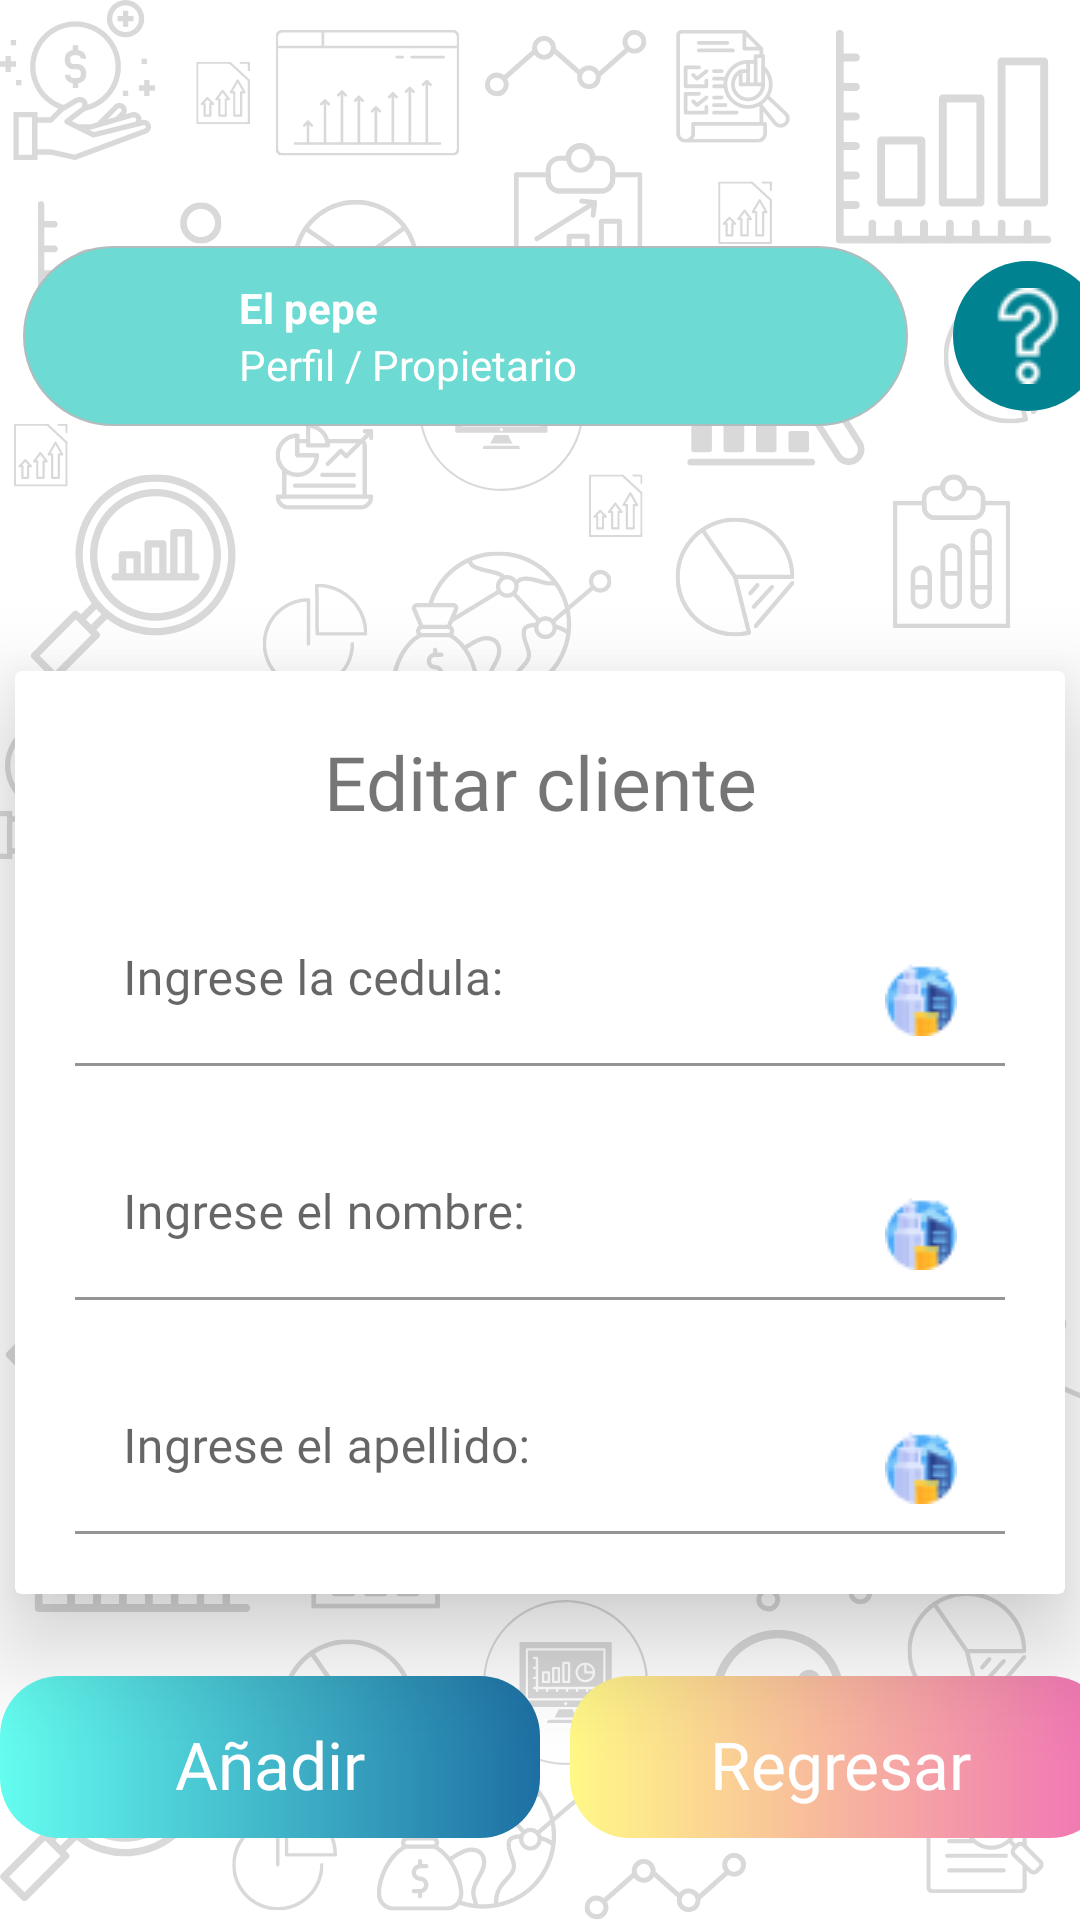

Produce the Android XML layout that renders to this screen, including the resource entries it uses.
<!-- AndroidManifest.xml: application theme AppTheme -->
<!-- res/layout/activity_editar_cliente.xml -->
<?xml version="1.0" encoding="utf-8"?>
<androidx.constraintlayout.widget.ConstraintLayout xmlns:android="http://schemas.android.com/apk/res/android"
    xmlns:app="http://schemas.android.com/apk/res-auto"
    xmlns:tools="http://schemas.android.com/tools"
    android:layout_width="match_parent"
    android:layout_height="match_parent"
    android:background="@drawable/fondo"
    tools:context=".Cliente.editarCliente">

    <LinearLayout
        android:id="@+id/linearLayout4"
        android:layout_width="match_parent"
        android:layout_height="wrap_content"
        android:orientation="vertical"
        app:layout_constraintBottom_toTopOf="@+id/cardView"
        app:layout_constraintEnd_toEndOf="parent"
        app:layout_constraintStart_toStartOf="parent"
        app:layout_constraintTop_toTopOf="parent">

        <include layout="@layout/top_layout" />

    </LinearLayout>

    <androidx.cardview.widget.CardView
        android:id="@+id/cardView"
        android:layout_width="350dp"
        android:layout_height="wrap_content"
        android:layout_marginTop="160dp"
        app:cardElevation="20dp"
        app:layout_constraintBottom_toBottomOf="parent"
        app:layout_constraintEnd_toEndOf="parent"

        app:layout_constraintStart_toStartOf="parent"
        app:layout_constraintTop_toTopOf="parent"
        app:layout_constraintVertical_bias="0.37">

        <LinearLayout
            android:layout_width="match_parent"
            android:layout_height="match_parent"
            android:orientation="vertical">

            <TextView
                android:id="@+id/textView"
                android:layout_width="match_parent"
                android:layout_height="wrap_content"
                android:layout_marginLeft="20dp"
                android:layout_marginTop="20dp"
                android:layout_marginRight="20dp"
                android:fontFamily="@font/poppinsbold"
                android:gravity="center"
                android:text="Editar cliente"
                android:textSize="25sp" />

            <com.google.android.material.textfield.TextInputLayout

                style="@style/Widget.MaterialComponents.TextInputLayout.FilledBox"
                android:layout_width="match_parent"
                android:layout_height="wrap_content"
                android:layout_marginLeft="20dp"
                android:layout_marginTop="20dp"
                android:layout_marginRight="20dp"
                android:hint="Ingrese la cedula:"
                app:boxBackgroundColor="#FFFFFF"
                app:boxStrokeColor="#000000"
                app:hintTextColor="#000000"
                app:placeholderTextColor="#000000">

                <com.google.android.material.textfield.TextInputEditText
                    android:id="@+id/cedulaEdit"
                    android:layout_width="match_parent"
                    android:layout_height="wrap_content"
                    android:drawableEnd="@drawable/edificios"
                    android:fontFamily="@font/poppinsmedium"
                    android:foregroundTint="#000000" />
            </com.google.android.material.textfield.TextInputLayout>

            <com.google.android.material.textfield.TextInputLayout

                style="@style/Widget.MaterialComponents.TextInputLayout.FilledBox"
                android:layout_width="match_parent"
                android:layout_height="wrap_content"
                android:layout_marginLeft="20dp"
                android:layout_marginTop="20dp"
                android:layout_marginRight="20dp"
                android:hint="Ingrese el nombre:"
                app:boxBackgroundColor="#FFFFFF"
                app:boxStrokeColor="#000000"
                app:hintTextColor="#000000"
                app:placeholderTextColor="#000000">

                <com.google.android.material.textfield.TextInputEditText
                    android:id="@+id/nombreEdit"
                    android:layout_width="match_parent"
                    android:layout_height="wrap_content"
                    android:drawableEnd="@drawable/edificios"
                    android:fontFamily="@font/poppinsmedium"
                    android:foregroundTint="#000000" />
            </com.google.android.material.textfield.TextInputLayout>

            <com.google.android.material.textfield.TextInputLayout

                style="@style/Widget.MaterialComponents.TextInputLayout.FilledBox"
                android:layout_width="match_parent"
                android:layout_height="wrap_content"
                android:layout_margin="20dp"
                android:hint="Ingrese el apellido:"
                app:boxBackgroundColor="#FFFFFF"
                app:boxStrokeColor="#000000"
                app:hintTextColor="#000000"
                app:placeholderTextColor="#000000">

                <com.google.android.material.textfield.TextInputEditText
                    android:id="@+id/apellidoEdit"
                    android:layout_width="match_parent"
                    android:layout_height="wrap_content"
                    android:drawableEnd="@drawable/edificios"
                    android:fontFamily="@font/poppinsmedium"
                    android:foregroundTint="#000000" />
            </com.google.android.material.textfield.TextInputLayout>

        </LinearLayout>

    </androidx.cardview.widget.CardView>

    <LinearLayout
        android:id="@+id/linearLayout"
        android:layout_width="wrap_content"
        android:layout_height="wrap_content"
        android:gravity="center_vertical"
        android:orientation="horizontal"
        android:translationZ="1dp"
        app:layout_constraintBottom_toBottomOf="parent"
        app:layout_constraintEnd_toEndOf="parent"
        app:layout_constraintStart_toStartOf="parent"
        app:layout_constraintTop_toBottomOf="@+id/cardView">

        <RelativeLayout
            android:layout_width="180dp"
            android:layout_height="wrap_content"
            android:layout_marginRight="10dp"
            android:background="@drawable/custom_blue_button">

            <TextView
                android:id="@+id/aceptarBtn"
                android:layout_width="match_parent"
                android:layout_height="49dp"
                android:layout_marginTop="5dp"
                android:fontFamily="@font/poppinsbold"
                android:gravity="center"
                android:onClick="insertar"
                android:text="Añadir"
                android:textColor="#fff"
                android:textSize="22dp" />

        </RelativeLayout>

        <RelativeLayout
            android:layout_width="180dp"
            android:layout_height="wrap_content"
            android:background="@drawable/custom_red_button">

            <TextView
                android:id="@+id/regresarBtn"
                android:layout_width="match_parent"
                android:layout_height="49dp"
                android:layout_marginTop="5dp"
                android:fontFamily="@font/poppinsbold"
                android:gravity="center"
                android:onClick="regresar"
                android:text="Regresar"
                android:textColor="#fff"
                android:textSize="22dp" />

        </RelativeLayout>
    </LinearLayout>
</androidx.constraintlayout.widget.ConstraintLayout>
<!-- res/layout/top_layout.xml (included above) -->
<?xml version="1.0" encoding="utf-8"?>
<LinearLayout xmlns:android="http://schemas.android.com/apk/res/android"
    android:layout_width="match_parent"
    android:layout_height="wrap_content"
    android:orientation="horizontal"
    android:gravity="center">

    <LinearLayout
        android:layout_width="295dp"
        android:layout_height="60dp"
        android:layout_margin="15dp"
        android:background="@drawable/layout_bg_profile"
        android:orientation="horizontal">

        <LinearLayout
            android:layout_width="match_parent"
            android:layout_height="wrap_content"
            android:layout_gravity="center_vertical"
            android:orientation="horizontal">

            <ImageView
                android:id="@+id/imageView"
                android:layout_width="72dp"
                android:layout_height="50dp"
                android:src="@drawable/worker" />

            <LinearLayout
                android:layout_width="match_parent"
                android:layout_height="wrap_content"
                android:layout_gravity="center_vertical"
                android:orientation="vertical">

                <TextView
                    android:id="@+id/usuario"
                    android:layout_width="wrap_content"
                    android:layout_height="wrap_content"
                    android:layout_weight="1"
                    android:gravity="bottom"
                    android:text="El pepe"
                    android:textColor="@color/white"
                    android:textStyle="bold" />

                <TextView
                    android:id="@+id/subUsuario"
                    android:layout_width="wrap_content"
                    android:layout_height="wrap_content"
                    android:layout_weight="1"
                    android:text="Perfil / Propietario"
                    android:textColor="@color/white" />
            </LinearLayout>
        </LinearLayout>

    </LinearLayout>

    <ImageButton
        android:layout_width="50dp"
        android:id="@+id/imagepregunra"
        android:layout_height="50dp"
        android:layout_gravity="center_vertical"
        android:background="@drawable/round_button"
        android:src="@drawable/question"
        android:textColor="#008291" />

</LinearLayout>
<!-- resources referenced by this layout -->
<resources>
  <color name="white">#FFFFFFFF</color>
  <!-- drawable custom_blue_button (drawable) -->
  <?xml version="1.0" encoding="utf-8"?>
  <shape xmlns:android="http://schemas.android.com/apk/res/android" android:shape="rectangle">
      <gradient android:startColor="#65FDF0" android:endColor="#1D6FA3"></gradient>
      <corners android:radius="20dp"></corners>
  </shape>
  <!-- drawable custom_red_button (drawable) -->
  <?xml version="1.0" encoding="utf-8"?>
  <shape xmlns:android="http://schemas.android.com/apk/res/android" android:shape="rectangle">
      <gradient android:startColor="#FFF886" android:endColor="#F072B6"></gradient>
      <corners android:radius="20dp"></corners>
  </shape>
  <!-- drawable edificios: png bitmap (drawable-v21, 1375 bytes) -->
  <!-- drawable fondo: png bitmap (drawable, 327744 bytes) -->
  <!-- drawable layout_bg_profile (drawable) -->
  <?xml version="1.0" encoding="UTF-8"?>
  <shape xmlns:android="http://schemas.android.com/apk/res/android">
      <solid android:color="#6ddad3"/>
      <stroke android:width="0.5dp" android:color="#B1BCBE" />
      <corners android:radius="200dp"/>
      <padding android:left="0dp" android:top="0dp" android:right="0dp" android:bottom="0dp" />
  
  </shape>
  <!-- drawable question: png bitmap (drawable, 1472 bytes) -->
  <!-- drawable round_button (drawable) -->
  <?xml version="1.0" encoding="utf-8"?>
  <ripple xmlns:android="http://schemas.android.com/apk/res/android"
      android:color="#c20586">
      <item>
          <shape android:shape="oval">
              <solid android:color="#008291"/>
          </shape>
      </item>
  </ripple>
</resources>
